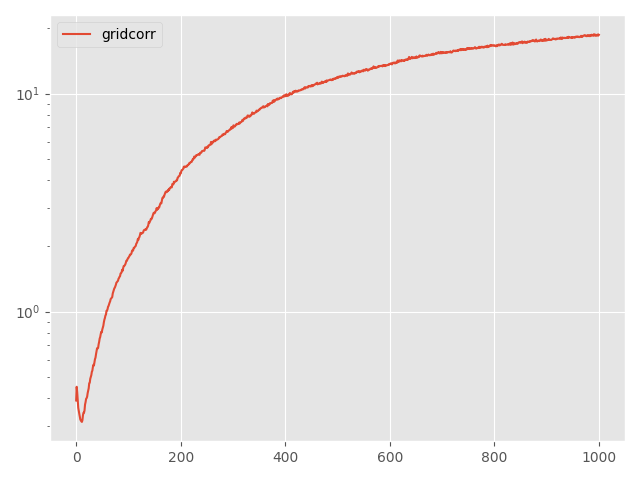

Source data for this figure (header and first rows):
Step, topology, method, lr, clip, momentum, sigma, sigma-cor, epsilon, loss
0, grid, corr, 0.05, 0.01, 0.0, 1.103, 0.4668, 5, 0.3914
5, grid, corr, 0.05, 0.01, 0.0, 1.103, 0.4668, 5, 0.4521
10, grid, corr, 0.05, 0.01, 0.0, 1.103, 0.4668, 5, 0.4269
15, grid, corr, 0.05, 0.01, 0.0, 1.103, 0.4668, 5, 0.3943
20, grid, corr, 0.05, 0.01, 0.0, 1.103, 0.4668, 5, 0.3623
25, grid, corr, 0.05, 0.01, 0.0, 1.103, 0.4668, 5, 0.3503
30, grid, corr, 0.05, 0.01, 0.0, 1.103, 0.4668, 5, 0.3397
35, grid, corr, 0.05, 0.01, 0.0, 1.103, 0.4668, 5, 0.3303
40, grid, corr, 0.05, 0.01, 0.0, 1.103, 0.4668, 5, 0.3198
45, grid, corr, 0.05, 0.01, 0.0, 1.103, 0.4668, 5, 0.3169
50, grid, corr, 0.05, 0.01, 0.0, 1.103, 0.4668, 5, 0.3138
55, grid, corr, 0.05, 0.01, 0.0, 1.103, 0.4668, 5, 0.312
60, grid, corr, 0.05, 0.01, 0.0, 1.103, 0.4668, 5, 0.3176
65, grid, corr, 0.05, 0.01, 0.0, 1.103, 0.4668, 5, 0.3346
70, grid, corr, 0.05, 0.01, 0.0, 1.103, 0.4668, 5, 0.3437
75, grid, corr, 0.05, 0.01, 0.0, 1.103, 0.4668, 5, 0.3437
80, grid, corr, 0.05, 0.01, 0.0, 1.103, 0.4668, 5, 0.3521
85, grid, corr, 0.05, 0.01, 0.0, 1.103, 0.4668, 5, 0.3747
90, grid, corr, 0.05, 0.01, 0.0, 1.103, 0.4668, 5, 0.3844
95, grid, corr, 0.05, 0.01, 0.0, 1.103, 0.4668, 5, 0.3978
100, grid, corr, 0.05, 0.01, 0.0, 1.103, 0.4668, 5, 0.401
105, grid, corr, 0.05, 0.01, 0.0, 1.103, 0.4668, 5, 0.407
110, grid, corr, 0.05, 0.01, 0.0, 1.103, 0.4668, 5, 0.4228
115, grid, corr, 0.05, 0.01, 0.0, 1.103, 0.4668, 5, 0.4329
120, grid, corr, 0.05, 0.01, 0.0, 1.103, 0.4668, 5, 0.4453
125, grid, corr, 0.05, 0.01, 0.0, 1.103, 0.4668, 5, 0.4696
130, grid, corr, 0.05, 0.01, 0.0, 1.103, 0.4668, 5, 0.4718
135, grid, corr, 0.05, 0.01, 0.0, 1.103, 0.4668, 5, 0.4921
140, grid, corr, 0.05, 0.01, 0.0, 1.103, 0.4668, 5, 0.5019
145, grid, corr, 0.05, 0.01, 0.0, 1.103, 0.4668, 5, 0.5113
150, grid, corr, 0.05, 0.01, 0.0, 1.103, 0.4668, 5, 0.5295
155, grid, corr, 0.05, 0.01, 0.0, 1.103, 0.4668, 5, 0.5363
160, grid, corr, 0.05, 0.01, 0.0, 1.103, 0.4668, 5, 0.5567
165, grid, corr, 0.05, 0.01, 0.0, 1.103, 0.4668, 5, 0.5702
170, grid, corr, 0.05, 0.01, 0.0, 1.103, 0.4668, 5, 0.5661
175, grid, corr, 0.05, 0.01, 0.0, 1.103, 0.4668, 5, 0.5873
180, grid, corr, 0.05, 0.01, 0.0, 1.103, 0.4668, 5, 0.6054
185, grid, corr, 0.05, 0.01, 0.0, 1.103, 0.4668, 5, 0.615
190, grid, corr, 0.05, 0.01, 0.0, 1.103, 0.4668, 5, 0.6378
195, grid, corr, 0.05, 0.01, 0.0, 1.103, 0.4668, 5, 0.6563
200, grid, corr, 0.05, 0.01, 0.0, 1.103, 0.4668, 5, 0.679
205, grid, corr, 0.05, 0.01, 0.0, 1.103, 0.4668, 5, 0.6768
210, grid, corr, 0.05, 0.01, 0.0, 1.103, 0.4668, 5, 0.6821
215, grid, corr, 0.05, 0.01, 0.0, 1.103, 0.4668, 5, 0.7087
220, grid, corr, 0.05, 0.01, 0.0, 1.103, 0.4668, 5, 0.727
225, grid, corr, 0.05, 0.01, 0.0, 1.103, 0.4668, 5, 0.7528
230, grid, corr, 0.05, 0.01, 0.0, 1.103, 0.4668, 5, 0.7646
235, grid, corr, 0.05, 0.01, 0.0, 1.103, 0.4668, 5, 0.7889
240, grid, corr, 0.05, 0.01, 0.0, 1.103, 0.4668, 5, 0.8071
245, grid, corr, 0.05, 0.01, 0.0, 1.103, 0.4668, 5, 0.8027
250, grid, corr, 0.05, 0.01, 0.0, 1.103, 0.4668, 5, 0.8278
255, grid, corr, 0.05, 0.01, 0.0, 1.103, 0.4668, 5, 0.8457
260, grid, corr, 0.05, 0.01, 0.0, 1.103, 0.4668, 5, 0.8615
265, grid, corr, 0.05, 0.01, 0.0, 1.103, 0.4668, 5, 0.8935
270, grid, corr, 0.05, 0.01, 0.0, 1.103, 0.4668, 5, 0.9187
275, grid, corr, 0.05, 0.01, 0.0, 1.103, 0.4668, 5, 0.9349
280, grid, corr, 0.05, 0.01, 0.0, 1.103, 0.4668, 5, 0.9604
285, grid, corr, 0.05, 0.01, 0.0, 1.103, 0.4668, 5, 0.969
290, grid, corr, 0.05, 0.01, 0.0, 1.103, 0.4668, 5, 1.008
295, grid, corr, 0.05, 0.01, 0.0, 1.103, 0.4668, 5, 1.01
... 941 more rows
